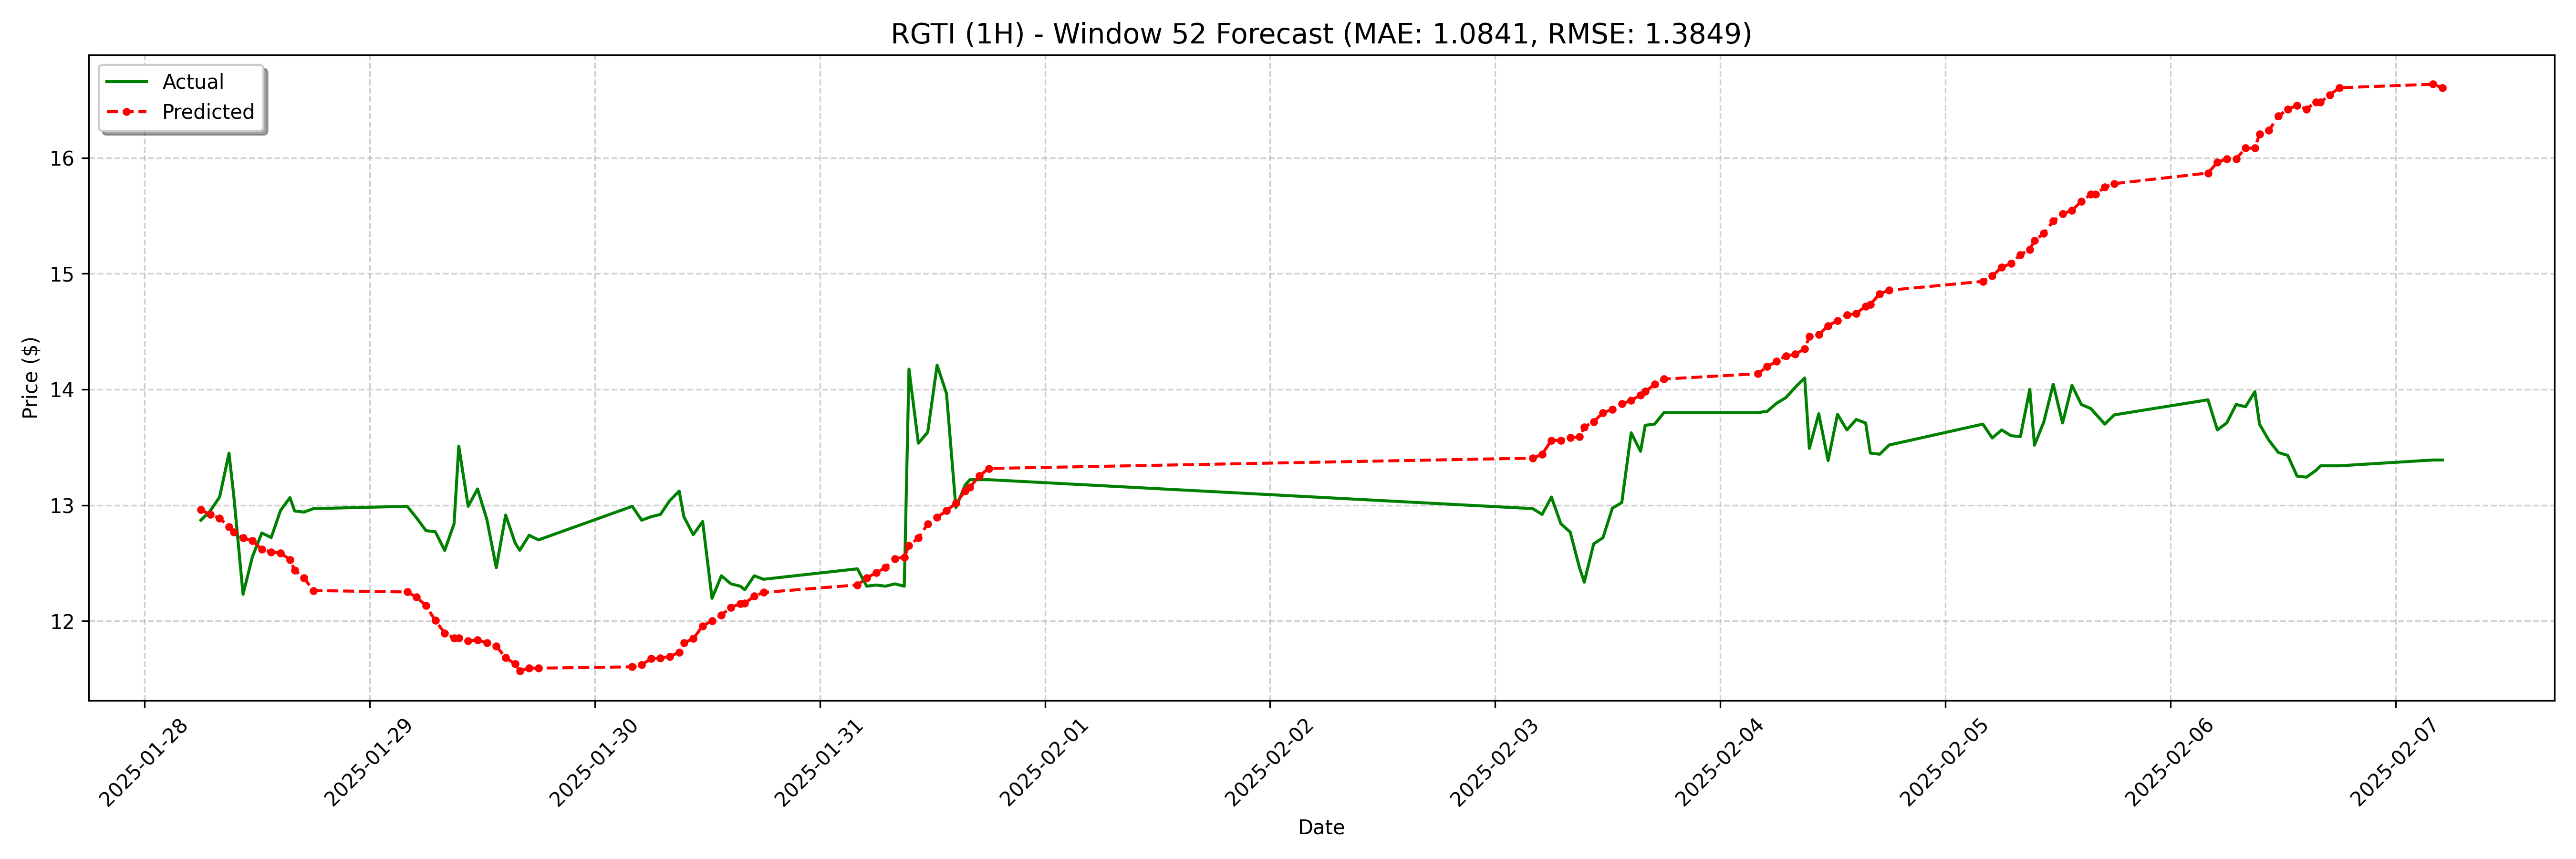

The table this chart was drawn from, first rows:
date, actual, forecast
2025-01-28 06:00:00-05:00, 12.87, 12.96
2025-01-28 07:00:00-05:00, 12.95, 12.92
2025-01-28 08:00:00-05:00, 13.07, 12.89
2025-01-28 09:00:00-05:00, 13.45, 12.81
2025-01-28 09:30:00-05:00, 13.09, 12.77
2025-01-28 10:30:00-05:00, 12.23, 12.72
2025-01-28 11:30:00-05:00, 12.55, 12.69
2025-01-28 12:30:00-05:00, 12.76, 12.62
2025-01-28 13:30:00-05:00, 12.72, 12.59
2025-01-28 14:30:00-05:00, 12.96, 12.59
2025-01-28 15:30:00-05:00, 13.06, 12.53
2025-01-28 16:00:00-05:00, 12.95, 12.44
2025-01-28 17:00:00-05:00, 12.94, 12.37
2025-01-28 18:00:00-05:00, 12.97, 12.26
2025-01-29 04:00:00-05:00, 12.99, 12.25
2025-01-29 05:00:00-05:00, 12.89, 12.21
2025-01-29 06:00:00-05:00, 12.78, 12.13
2025-01-29 07:00:00-05:00, 12.77, 12
2025-01-29 08:00:00-05:00, 12.61, 11.9
2025-01-29 09:00:00-05:00, 12.84, 11.85
2025-01-29 09:30:00-05:00, 13.51, 11.85
2025-01-29 10:30:00-05:00, 12.99, 11.83
2025-01-29 11:30:00-05:00, 13.14, 11.83
2025-01-29 12:30:00-05:00, 12.88, 11.81
2025-01-29 13:30:00-05:00, 12.46, 11.78
2025-01-29 14:30:00-05:00, 12.91, 11.68
2025-01-29 15:30:00-05:00, 12.68, 11.63
2025-01-29 16:00:00-05:00, 12.61, 11.57
2025-01-29 17:00:00-05:00, 12.74, 11.59
2025-01-29 18:00:00-05:00, 12.7, 11.59
2025-01-30 04:00:00-05:00, 12.99, 11.6
2025-01-30 05:00:00-05:00, 12.87, 11.62
2025-01-30 06:00:00-05:00, 12.9, 11.67
2025-01-30 07:00:00-05:00, 12.92, 11.68
2025-01-30 08:00:00-05:00, 13.04, 11.69
2025-01-30 09:00:00-05:00, 13.12, 11.73
2025-01-30 09:30:00-05:00, 12.9, 11.81
2025-01-30 10:30:00-05:00, 12.74, 11.85
2025-01-30 11:30:00-05:00, 12.86, 11.96
2025-01-30 12:30:00-05:00, 12.2, 12
2025-01-30 13:30:00-05:00, 12.39, 12.05
2025-01-30 14:30:00-05:00, 12.32, 12.12
2025-01-30 15:30:00-05:00, 12.3, 12.15
2025-01-30 16:00:00-05:00, 12.27, 12.15
2025-01-30 17:00:00-05:00, 12.39, 12.21
2025-01-30 18:00:00-05:00, 12.36, 12.25
2025-01-31 04:00:00-05:00, 12.45, 12.31
2025-01-31 05:00:00-05:00, 12.3, 12.37
2025-01-31 06:00:00-05:00, 12.31, 12.42
2025-01-31 07:00:00-05:00, 12.3, 12.46
2025-01-31 08:00:00-05:00, 12.32, 12.54
2025-01-31 09:00:00-05:00, 12.3, 12.55
2025-01-31 09:30:00-05:00, 14.18, 12.65
2025-01-31 10:30:00-05:00, 13.54, 12.72
2025-01-31 11:30:00-05:00, 13.63, 12.84
2025-01-31 12:30:00-05:00, 14.21, 12.9
2025-01-31 13:30:00-05:00, 13.97, 12.95
2025-01-31 14:30:00-05:00, 12.98, 13.02
2025-01-31 15:30:00-05:00, 13.18, 13.12
2025-01-31 16:00:00-05:00, 13.22, 13.15
... 68 more rows
